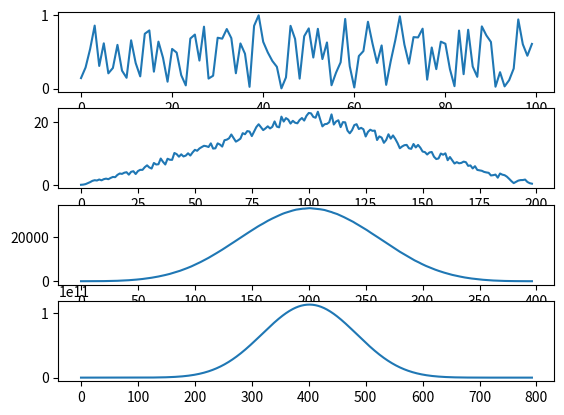

This figure's Python source: (Note: this script raises an exception after producing the figure.)
import numpy as np
import matplotlib.pyplot as plt


n=100

x = np.random.rand(n)

fig, axs = plt.subplots(4)

axs[0].plot(x)
x = np.convolve(x,x)
axs[1].plot(x)
x = np.convolve(x,x)
axs[2].plot(x)
x = np.convolve(x,x)
axs[3].plot(x)

plt.savefig("Lab6/grafice/1.pdf", format="pdf")
plt.savefig("Lab6/grafice/1.png", format="png")
plt.show()
